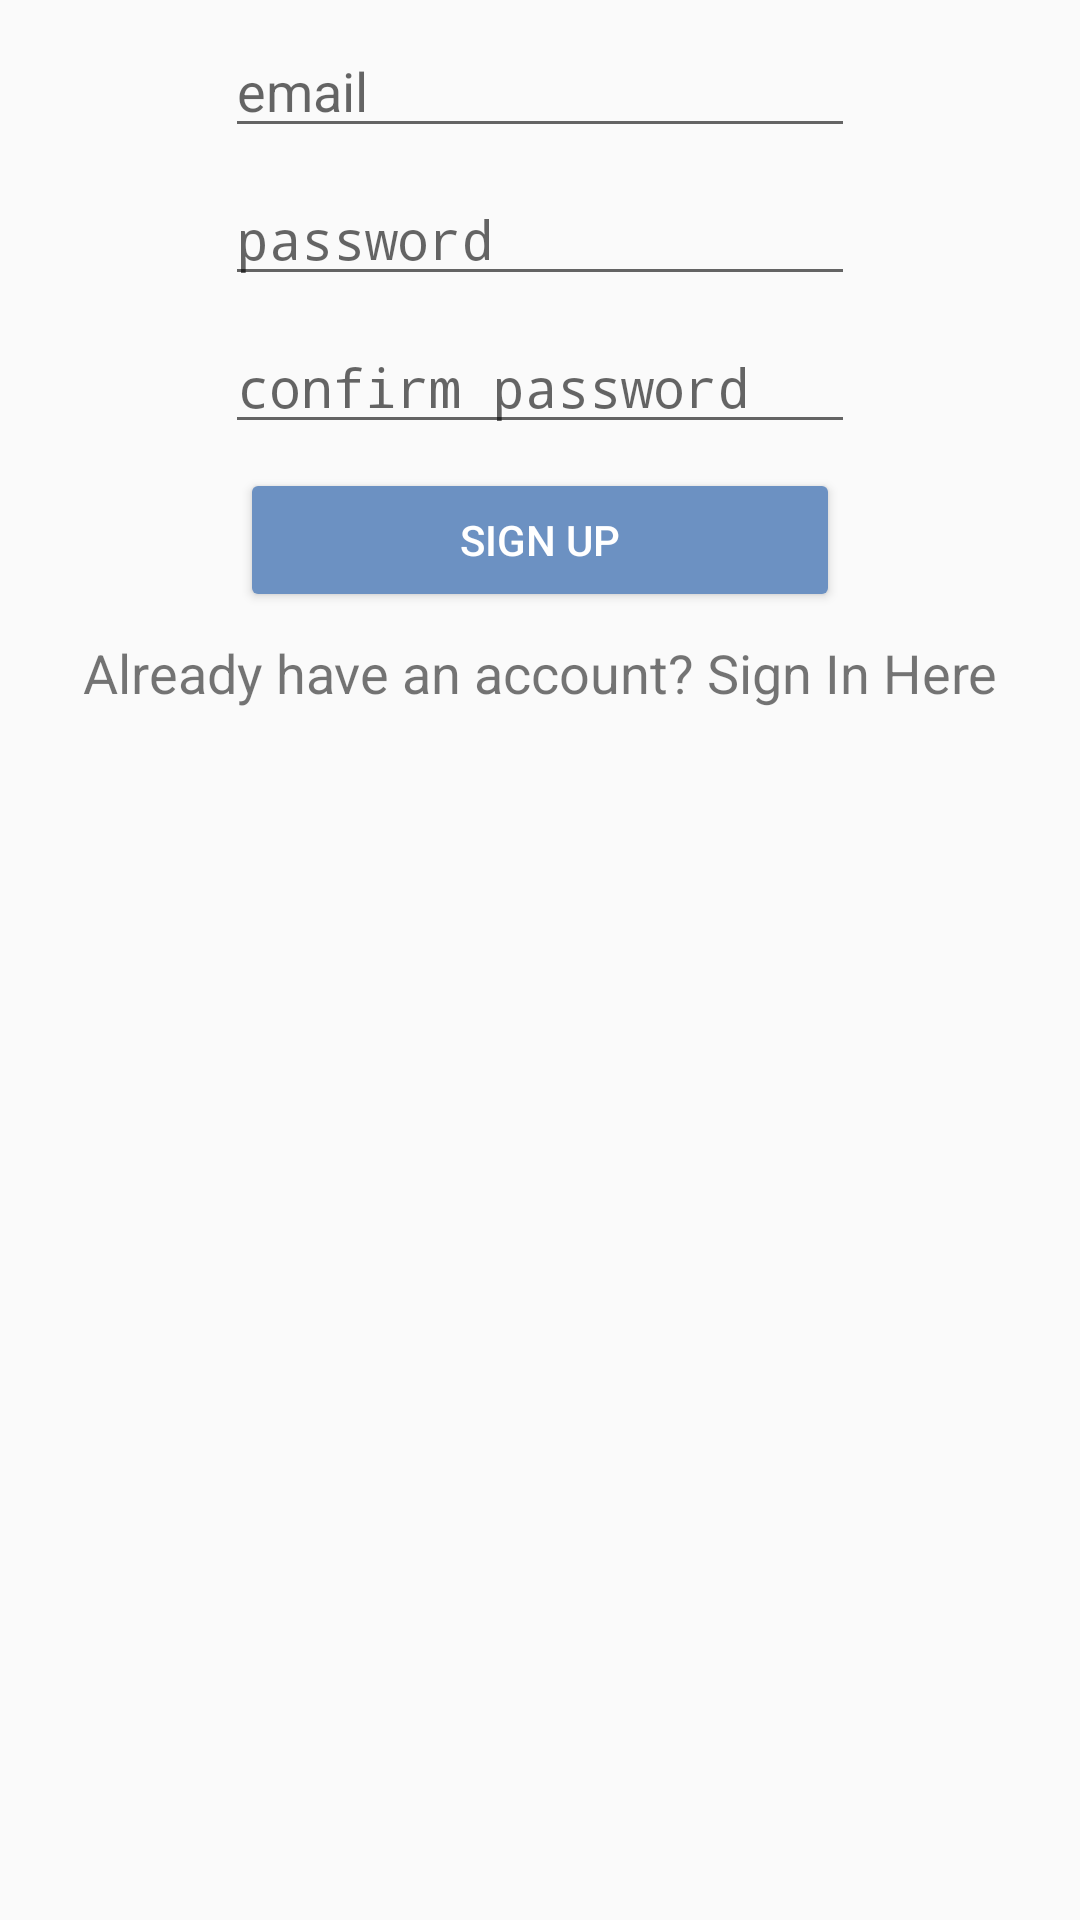

Layout XML and referenced resources for this Android screen:
<!-- AndroidManifest.xml: application theme AppTheme -->
<!-- res/layout/activity_sign_up.xml -->
<?xml version="1.0" encoding="utf-8"?>
<android.support.constraint.ConstraintLayout
        xmlns:android="http://schemas.android.com/apk/res/android"
        xmlns:tools="http://schemas.android.com/tools"
        xmlns:app="http://schemas.android.com/apk/res-auto"
        android:layout_width="match_parent"
        android:layout_height="match_parent"
        tools:context=".SignUpActivity" android:background="@drawable/background_light_blue">

    <EditText
            android:layout_width="wrap_content"
            android:layout_height="wrap_content"
            android:ems="10"
            app:layout_constraintStart_toStartOf="parent"
            app:layout_constraintEnd_toEndOf="parent" android:id="@+id/etEmail" android:layout_marginTop="8dp"
            app:layout_constraintTop_toTopOf="parent" android:hint="email"
            android:inputType="textEmailAddress"/>

    <EditText
            android:layout_width="wrap_content"
            android:layout_height="wrap_content"
            android:inputType="textPassword"
            android:ems="10"
            app:layout_constraintStart_toStartOf="parent"
            app:layout_constraintEnd_toEndOf="parent" android:id="@+id/etPassword" android:layout_marginTop="8dp"
            app:layout_constraintTop_toBottomOf="@+id/etEmail" android:hint="password"/>

    <EditText
            android:layout_width="wrap_content"
            android:layout_height="wrap_content"
            android:inputType="textPassword"
            android:ems="10"
            app:layout_constraintStart_toStartOf="parent"
            app:layout_constraintEnd_toEndOf="parent" android:id="@+id/etPasswordConfirm" android:layout_marginTop="8dp"
            app:layout_constraintTop_toBottomOf="@+id/etPassword" android:hint="confirm password"/>

    <Button
            android:text="Sign Up"
            android:layout_width="200dp"
            android:layout_height="wrap_content"
            app:layout_constraintStart_toStartOf="parent" app:layout_constraintEnd_toEndOf="parent"
            android:id="@+id/btSignUp" android:layout_marginTop="8dp"
            app:layout_constraintTop_toBottomOf="@+id/etPasswordConfirm" android:onClick="signUpListener"/>


    <ProgressBar
            style="?android:attr/progressBarStyle"
            android:layout_width="wrap_content"
            android:layout_height="45dp"
            android:id="@+id/progressBar"
            android:layout_marginStart="8dp"
            android:layout_marginBottom="8dp" app:layout_constraintBottom_toTopOf="@+id/tvLoginLink"
            app:layout_constraintStart_toEndOf="@+id/btSignUp" android:visibility="gone"/>

    <TextView
            android:text="Already have an account? Sign In Here"
            android:layout_width="wrap_content"
            android:layout_height="wrap_content"
            app:layout_constraintStart_toStartOf="parent" app:layout_constraintEnd_toEndOf="parent"
            android:id="@+id/tvLoginLink" android:layout_marginTop="8dp"
            app:layout_constraintTop_toBottomOf="@+id/btSignUp" android:onClick="loginListener"
            android:textSize="18sp"/>

</android.support.constraint.ConstraintLayout>
<!-- resources referenced by this layout -->
<resources>
  <style name="AppTheme" parent="Theme.AppCompat.Light.DarkActionBar">
          
          <item name="colorPrimary">@color/colorPrimary</item>
          <item name="colorPrimaryDark">@color/colorPrimaryDark</item>
          <item name="colorAccent">@color/colorAccent</item>
          <item name="android:buttonStyle">@style/Widget.AppCompat.Button.Colored</item>
      </style>
  <color name="colorPrimary">#6C91C2</color>
  <color name="colorPrimaryDark">#4B6587</color>
  <color name="colorAccent">#6C91C2</color>
</resources>
